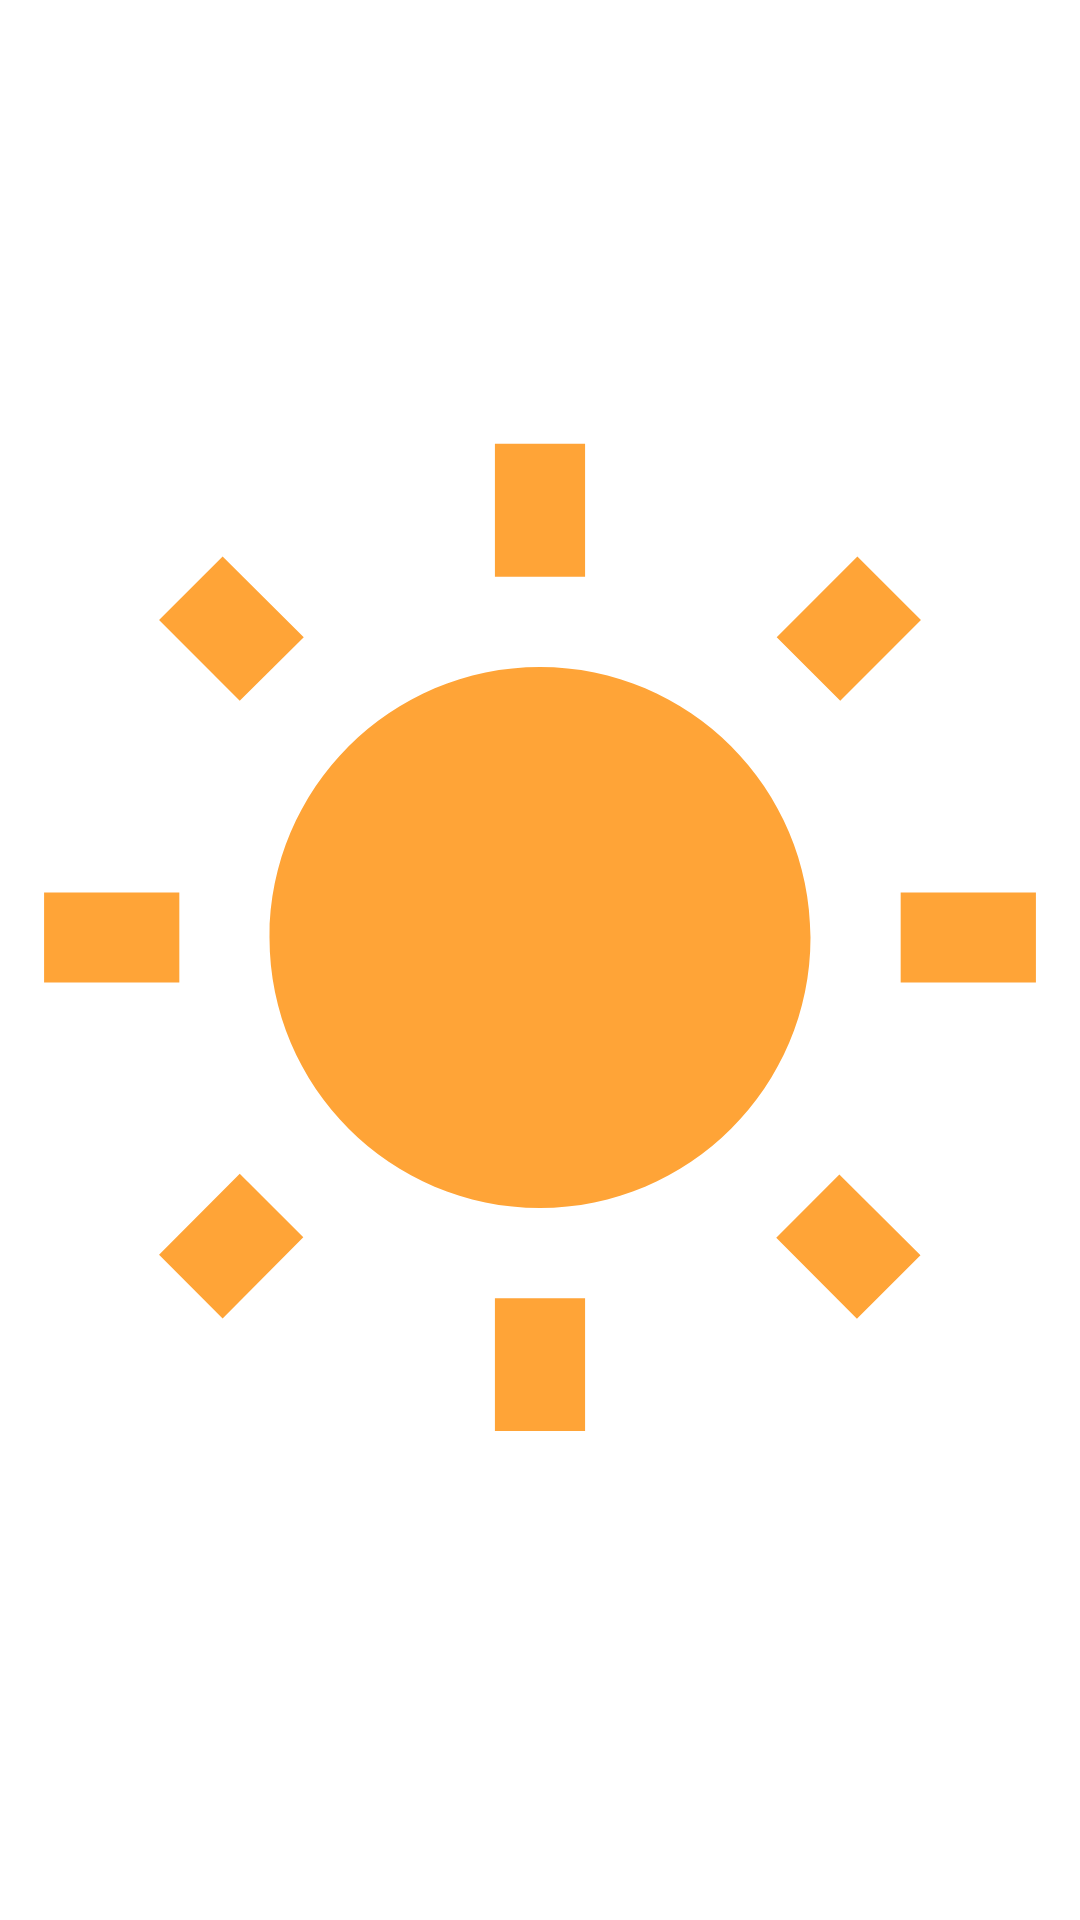

This screen was rendered from an Android layout file. Write that file and the resources it references.
<!-- AndroidManifest.xml: application theme Theme.WeatherSample -->
<!-- res/layout/activity_splash_screen.xml -->
<?xml version="1.0" encoding="utf-8"?>
<androidx.constraintlayout.widget.ConstraintLayout
    xmlns:android="http://schemas.android.com/apk/res/android"
    xmlns:app="http://schemas.android.com/apk/res-auto"
    xmlns:tools="http://schemas.android.com/tools"
    android:layout_width="match_parent"
    android:layout_height="match_parent"
    android:background="@color/white"
    >

    <ImageView
        android:id="@+id/RL_top"
        android:layout_width="match_parent"
        android:layout_height="@dimen/_100sdp"
        android:background="@color/blue"
        app:layout_constraintEnd_toEndOf="parent"
        app:layout_constraintStart_toStartOf="parent"
        app:layout_constraintTop_toTopOf="parent"
        tools:ignore="ContentDescription" />

    <ImageView
        android:id="@+id/imageView2"
        android:layout_width="@dimen/_100sdp"
        android:layout_height="@dimen/_100sdp"
        android:padding="@dimen/_30sdp"
        android:src="@drawable/sunshine"
        app:layout_constraintBottom_toBottomOf="parent"
        app:layout_constraintLeft_toLeftOf="parent"
        app:layout_constraintRight_toRightOf="parent"
        app:layout_constraintTop_toTopOf="parent"
        tools:ignore="ContentDescription" />

    <ImageView
        android:id="@+id/RL_bottom"
        android:layout_width="match_parent"
        android:layout_height="@dimen/_100sdp"
        android:layout_alignParentBottom="true"
        android:background="@color/teal_200"
        app:layout_constraintBottom_toBottomOf="parent"
        app:layout_constraintEnd_toEndOf="parent"
        app:layout_constraintStart_toStartOf="parent"
        tools:ignore="ContentDescription" />

</androidx.constraintlayout.widget.ConstraintLayout>
<!-- resources referenced by this layout -->
<resources>
  <color name="blue">#0f4392</color>
  <color name="teal_200">#FF03DAC5</color>
  <color name="white">#FFFFFFFF</color>
  <!-- drawable sunshine (drawable) -->
  <vector android:height="24dp" android:tint="#FFA437"
      android:viewportHeight="24" android:viewportWidth="24"
      android:width="24dp" xmlns:android="http://schemas.android.com/apk/res/android">
      <path android:fillColor="@android:color/white" android:pathData="M6.76,4.84l-1.8,-1.79 -1.41,1.41 1.79,1.79 1.42,-1.41zM4,10.5L1,10.5v2h3v-2zM13,0.55h-2L11,3.5h2L13,0.55zM20.45,4.46l-1.41,-1.41 -1.79,1.79 1.41,1.41 1.79,-1.79zM17.24,18.16l1.79,1.8 1.41,-1.41 -1.8,-1.79 -1.4,1.4zM20,10.5v2h3v-2h-3zM12,5.5c-3.31,0 -6,2.69 -6,6s2.69,6 6,6 6,-2.69 6,-6 -2.69,-6 -6,-6zM11,22.45h2L13,19.5h-2v2.95zM3.55,18.54l1.41,1.41 1.79,-1.8 -1.41,-1.41 -1.79,1.8z"/>
  </vector>
  <style name="Theme.WeatherSample" parent="Theme.MaterialComponents.DayNight.DarkActionBar">
          
          <item name="colorPrimary">@color/purple_500</item>
          <item name="colorPrimaryVariant">@color/purple_700</item>
          <item name="colorOnPrimary">@color/white</item>
          
          <item name="colorSecondary">@color/teal_200</item>
          <item name="colorSecondaryVariant">@color/teal_700</item>
          <item name="colorOnSecondary">@color/black</item>
          
          <item name="android:statusBarColor">?attr/colorPrimaryVariant</item>
          
      </style>
  <color name="purple_500">#FF6200EE</color>
  <color name="purple_700">#FF3700B3</color>
  <color name="teal_700">#FF018786</color>
  <color name="black">#FF000000</color>
</resources>
